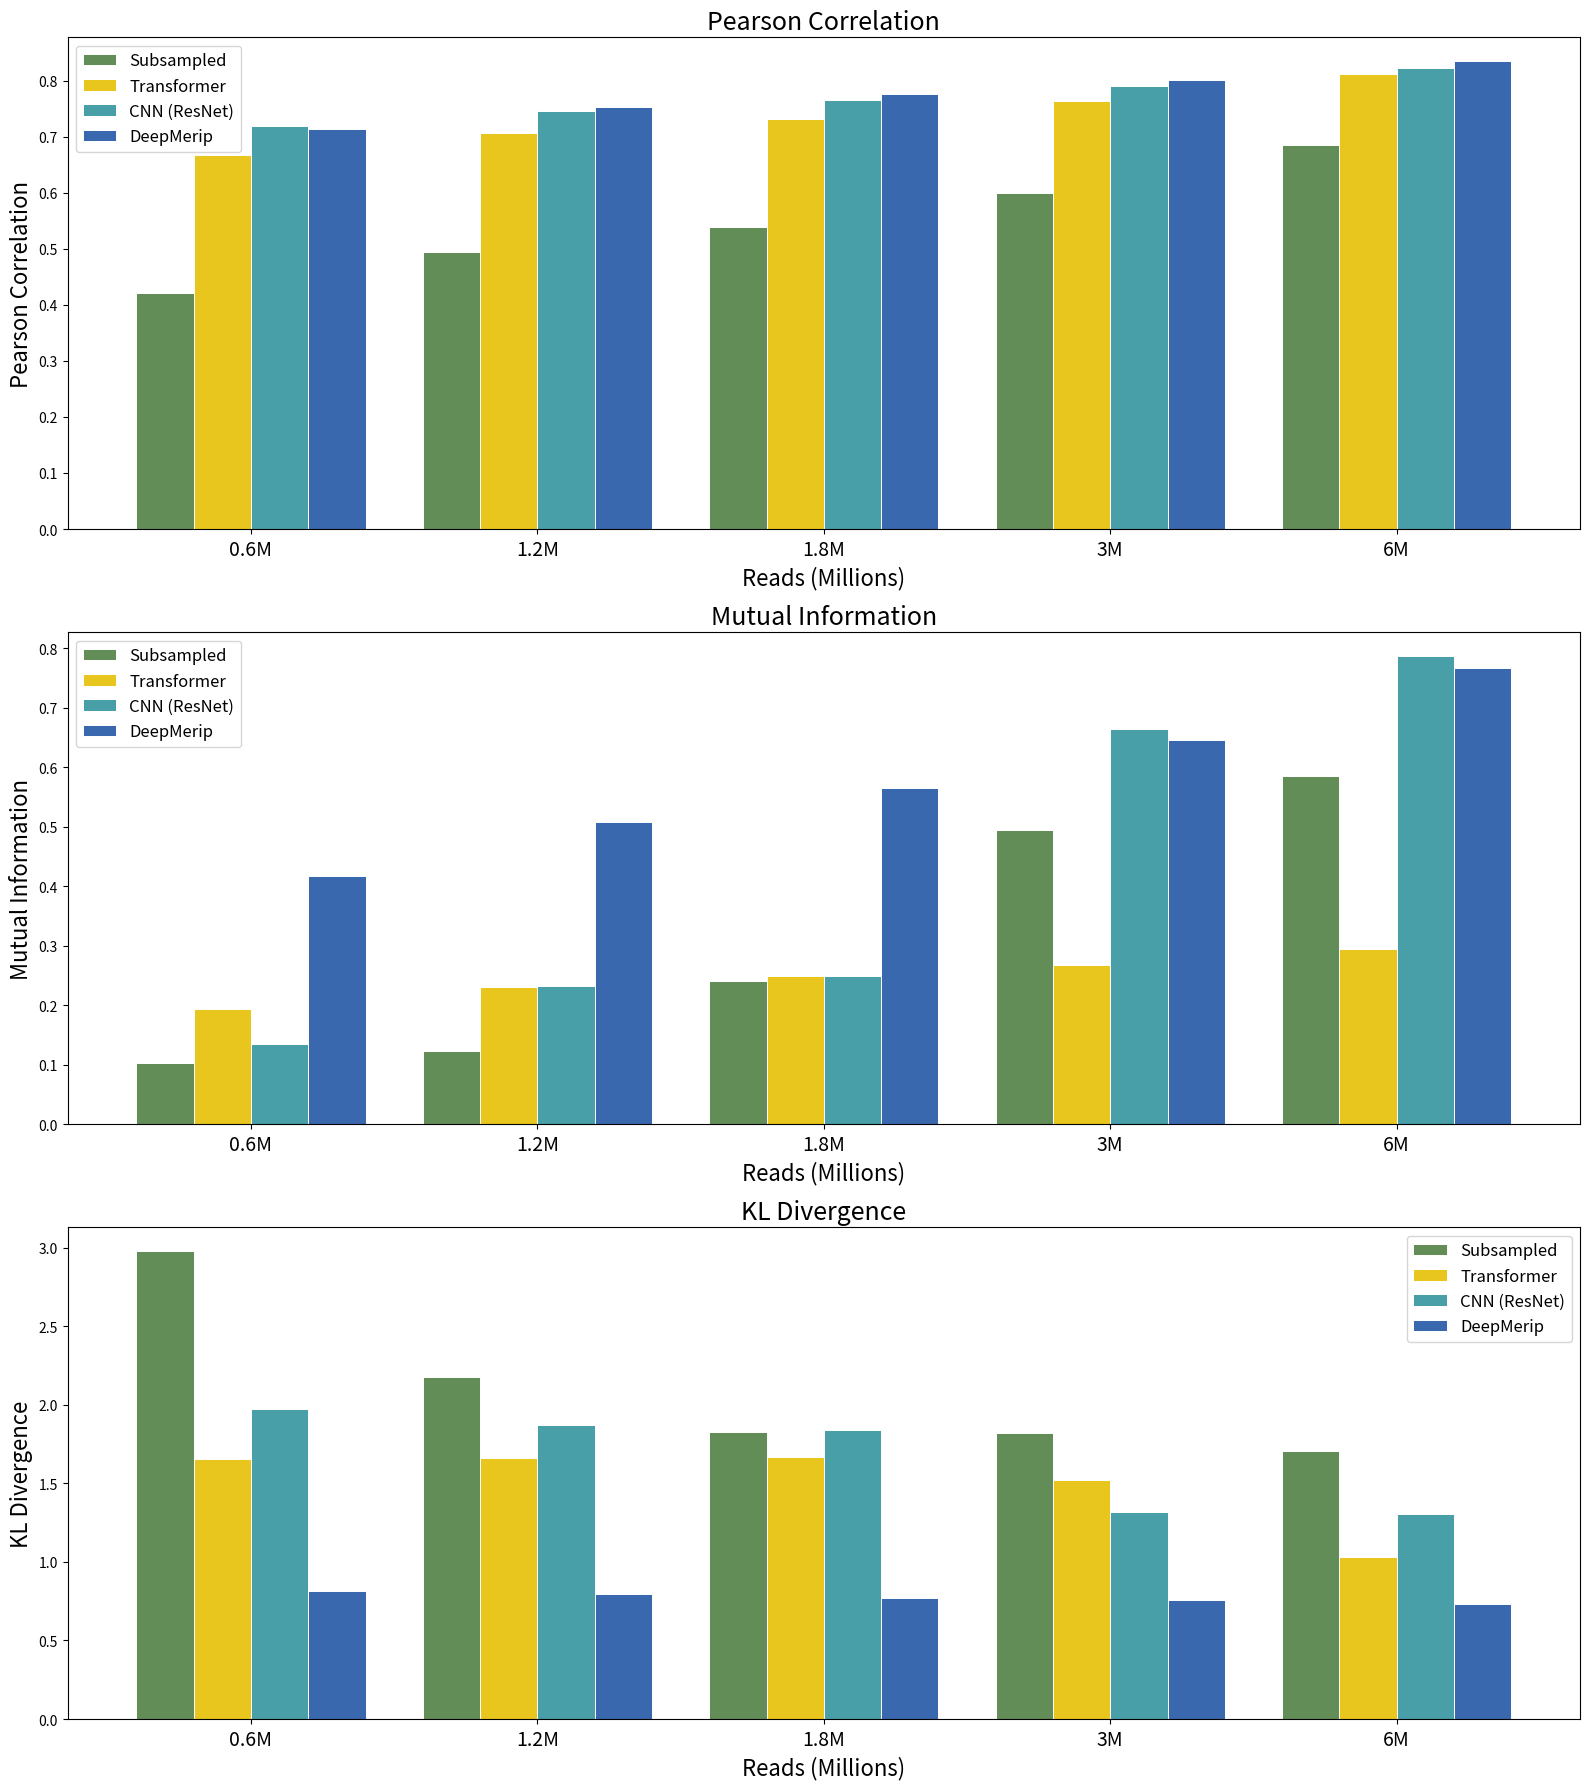

Write the Python code that produced this figure.
import matplotlib.pyplot as plt
import numpy as np

# Data for the three plots
reads = ['0.6M', '1.2M', '1.8M', '3M', '6M']

# Pearson Correlation
ExomePeak2_Pearson = [0.4212, 0.4937, 0.5390, 0.5990, 0.6858]
Transformer_Pearson = [0.6675, 0.7059, 0.7311, 0.7639, 0.8110]
ResNet_Pearson = [0.7186, 0.7462, 0.7645, 0.7903, 0.8224]
DeepMerip_Pearson = [0.7141, 0.7537, 0.7755, 0.8008, 0.8354]

# Mutual Information
ExomePeak2_MI = [0.1029, 0.1233, 0.2397, 0.4938, 0.5858]
Transformer_MI = [0.1927, 0.2303, 0.2483, 0.2681, 0.2944]
ResNet_MI = [0.1343, 0.2325, 0.2494, 0.6643, 0.7873]
DeepMerip_MI = [0.4176, 0.5073, 0.5658, 0.6449, 0.7670]

# KL Divergence
ExomePeak2_KL = [2.9800, 2.1749, 1.8257, 1.8233, 1.7079]
Transformer_KL = [1.6553, 1.6635, 1.6676, 1.5218, 1.0343]
ResNet_KL = [1.9729, 1.8729, 1.8409, 1.3173, 1.3024]
DeepMerip_KL = [0.8157, 0.7935, 0.7730, 0.7571, 0.7296]

# Bar width
bar_width = 0.2

# Set position of bars on X axis
r1 = np.arange(len(ExomePeak2_Pearson))
r2 = [x + bar_width for x in r1]
r3 = [x + bar_width for x in r2]
r4 = [x + bar_width for x in r3]

# Create subplots (3 in total)
fig, axs = plt.subplots(3, 1, figsize=(16, 18))

# Pearson Correlation Plot
axs[0].bar(r1, ExomePeak2_Pearson, color='#628D56', width=bar_width, label='Subsampled', edgecolor='white', linewidth=0.7)
axs[0].bar(r2, Transformer_Pearson, color='#E9C61D', width=bar_width, label='Transformer', edgecolor='white', linewidth=0.7)
axs[0].bar(r3, ResNet_Pearson, color='#489FA7', width=bar_width, label='CNN (ResNet)', edgecolor='white', linewidth=0.7)
axs[0].bar(r4, DeepMerip_Pearson, color='#3A68AE', width=bar_width, label='DeepMerip', edgecolor='white', linewidth=0.7)

axs[0].set_xlabel('Reads (Millions)', fontsize=16)
axs[0].set_ylabel('Pearson Correlation', fontsize=16)
axs[0].set_xticks([r + bar_width*1.5 for r in range(len(ExomePeak2_Pearson))])
axs[0].set_xticklabels(reads, fontsize=14)
axs[0].legend(fontsize=12)
axs[0].set_title('Pearson Correlation', fontsize=18)

# Mutual Information Plot
axs[1].bar(r1, ExomePeak2_MI, color='#628D56', width=bar_width, label='Subsampled', edgecolor='white', linewidth=0.7)
axs[1].bar(r2, Transformer_MI, color='#E9C61D', width=bar_width, label='Transformer', edgecolor='white', linewidth=0.7)
axs[1].bar(r3, ResNet_MI, color='#489FA7', width=bar_width, label='CNN (ResNet)', edgecolor='white', linewidth=0.7)
axs[1].bar(r4, DeepMerip_MI, color='#3A68AE', width=bar_width, label='DeepMerip', edgecolor='white', linewidth=0.7)

axs[1].set_xlabel('Reads (Millions)', fontsize=16)
axs[1].set_ylabel('Mutual Information', fontsize=16)
axs[1].set_xticks([r + bar_width*1.5 for r in range(len(ExomePeak2_MI))])
axs[1].set_xticklabels(reads, fontsize=14)
axs[1].legend(fontsize=12)
axs[1].set_title('Mutual Information', fontsize=18)

# KL Divergence Plot
axs[2].bar(r1, ExomePeak2_KL, color='#628D56', width=bar_width, label='Subsampled', edgecolor='white', linewidth=0.7)
axs[2].bar(r2, Transformer_KL, color='#E9C61D', width=bar_width, label='Transformer', edgecolor='white', linewidth=0.7)
axs[2].bar(r3, ResNet_KL, color='#489FA7', width=bar_width, label='CNN (ResNet)', edgecolor='white', linewidth=0.7)
axs[2].bar(r4, DeepMerip_KL, color='#3A68AE', width=bar_width, label='DeepMerip', edgecolor='white', linewidth=0.7)

axs[2].set_xlabel('Reads (Millions)', fontsize=16)
axs[2].set_ylabel('KL Divergence', fontsize=16)
axs[2].set_xticks([r + bar_width*1.5 for r in range(len(ExomePeak2_KL))])
axs[2].set_xticklabels(reads, fontsize=14)
axs[2].legend(fontsize=12)
axs[2].set_title('KL Divergence', fontsize=18)

# Set tight layout
plt.tight_layout()

# Show the plot
plt.show()
